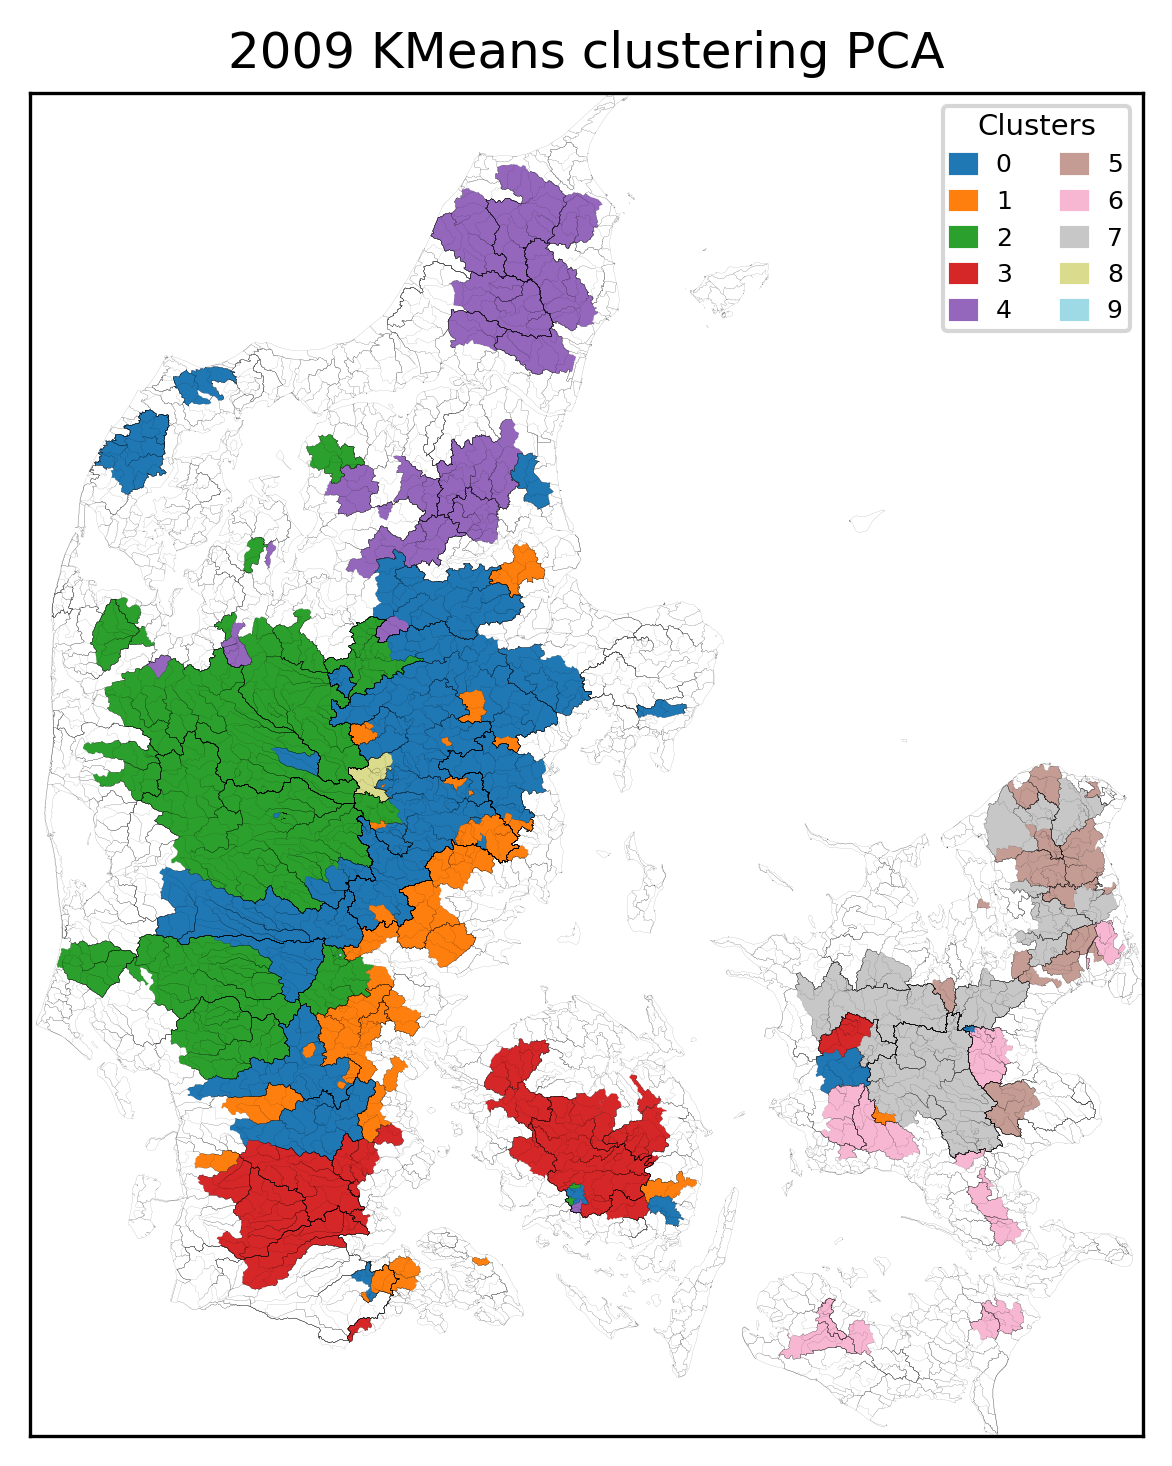

Source data for this figure (header and first rows):
, Cluster
11000011, 0
11000016, 0
15000032, 0
18000077, 0
21000040, 0
21000030, 0
21000557, 0
21000548, 0
21000467, 0
21000526, 0
21000461, 0
21000413, 0
21000089, 0
21000090, 0
21000084, 0
21000803, 0
21000563, 0
21000569, 0
21000666, 0
21000665, 0
21000712, 0
21000745, 0
21000085, 0
25003189, 0
26000096, 0
25000078, 0
25000733, 0
23000083, 0
22000053, 0
21006038, 0
21006037, 0
21000873, 0
31000021, 0
36000008, 0
25000021, 0
25000085, 0
26000082, 0
26000080, 0
26000037, 0
36000009, 0
36000015, 0
9000001, 0
45000045, 0
47000036, 0
42000125, 0
42000022, 0
38000107, 0
38000024, 0
56000005, 0
58000019, 0
9000015, 0
21000861, 1
32000004, 1
27000004, 1
21000759, 1
21000752, 1
21000786, 1
34000003, 1
34000019, 1
26000170, 1
... 191 more rows
